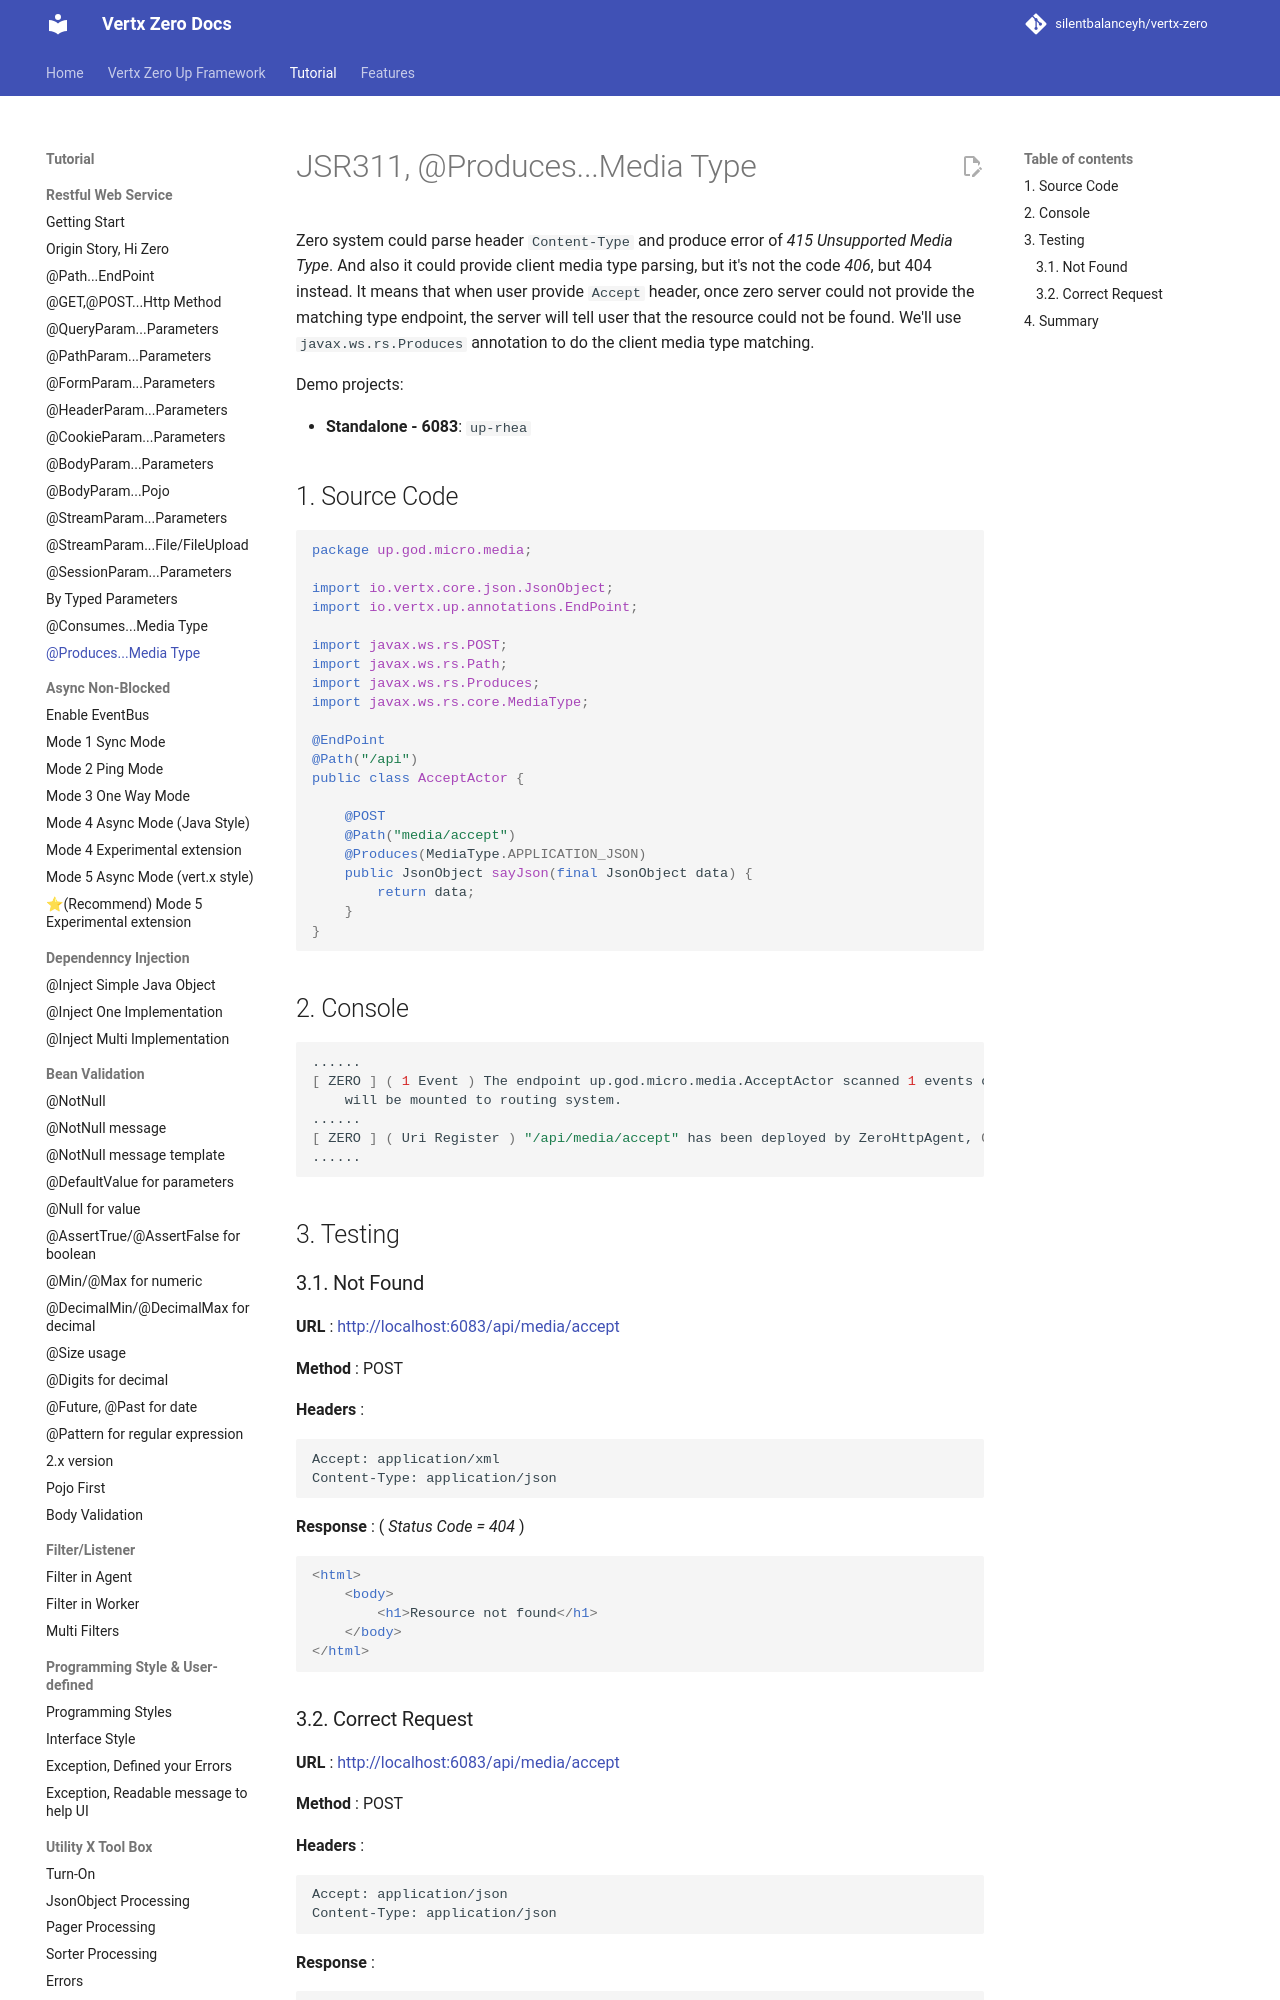

repository: silentbalanceyh/vertx-zero · page: vertx-zero-tutorial/d10017-jsr311-producesmedia-type/index.html · generator: jekyll

# JSR311, @Produces...Media Type

Zero system could parse header `Content-Type` and produce error of _415 Unsupported Media Type_. And also it could
provide client media type parsing, but it's not the code _406_, but 404 instead. It means that when user
provide `Accept` header, once zero server could not provide the matching type endpoint, the server will tell user that
the resource could not be found. We'll use `javax.ws.rs.Produces` annotation to do the client media type matching.

Demo projects:

* **Standalone - 6083**: `up-rhea`

## 1. Source Code

```java
package up.god.micro.media;

import io.vertx.core.json.JsonObject;
import io.vertx.up.annotations.EndPoint;

import javax.ws.rs.POST;
import javax.ws.rs.Path;
import javax.ws.rs.Produces;
import javax.ws.rs.core.MediaType;

@EndPoint
@Path("/api")
public class AcceptActor {

    @POST
    @Path("media/accept")
    @Produces(MediaType.APPLICATION_JSON)
    public JsonObject sayJson(final JsonObject data) {
        return data;
    }
}
```

## 2. Console

```shell
......
[ ZERO ] ( 1 Event ) The endpoint up.god.micro.media.AcceptActor scanned 1 events of Event, \
    will be mounted to routing system.
......
[ ZERO ] ( Uri Register ) "/api/media/accept" has been deployed by ZeroHttpAgent, Options = Route...
......
```

## 3. Testing
